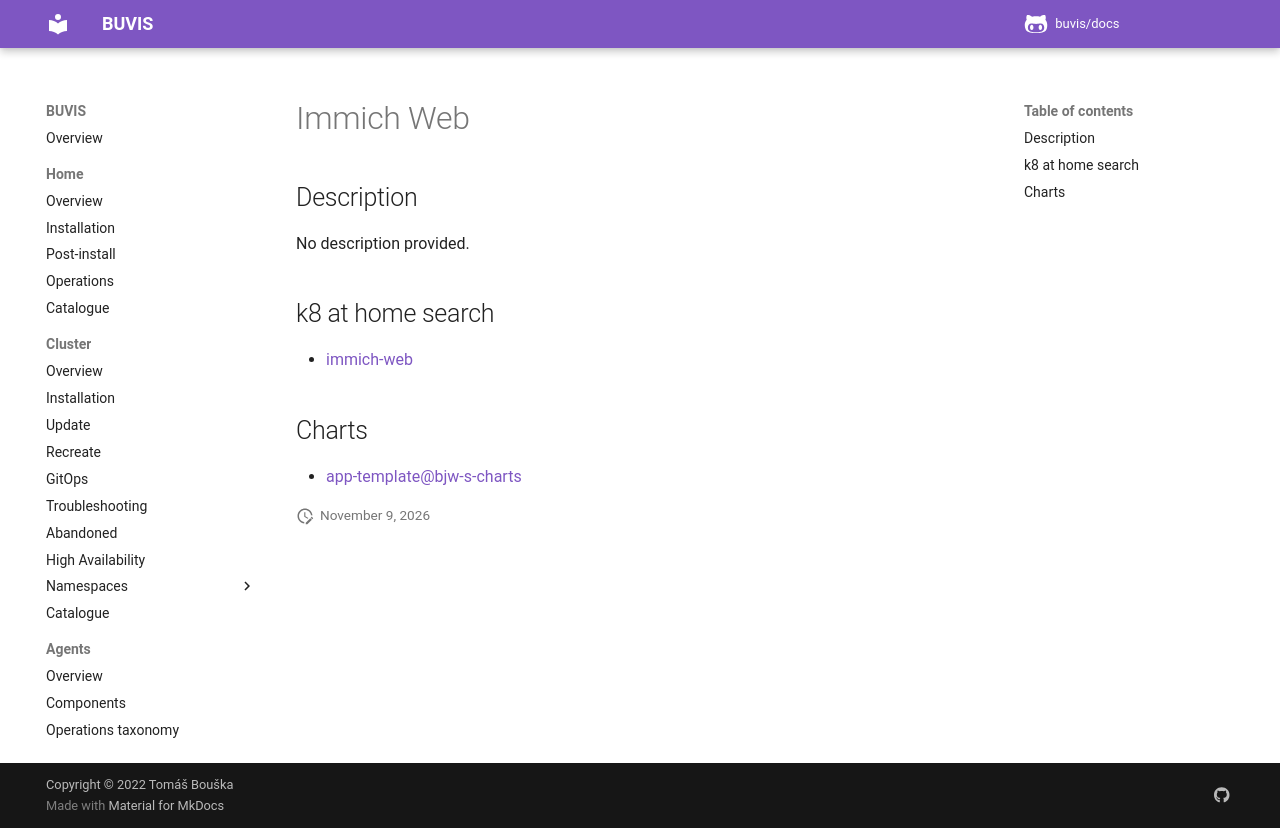

repository: buvis/docs · page: cluster/catalogue/immich-web/index.html · generator: mkdocs

# Immich Web

## Description

No description provided.

## k8 at home search

- [immich-web](https://nanne.dev/k8s-at-home-search/#/immich-web)

## Charts

- [app-template@bjw-s-charts](https://bjw-s.github.io/helm-charts/)
